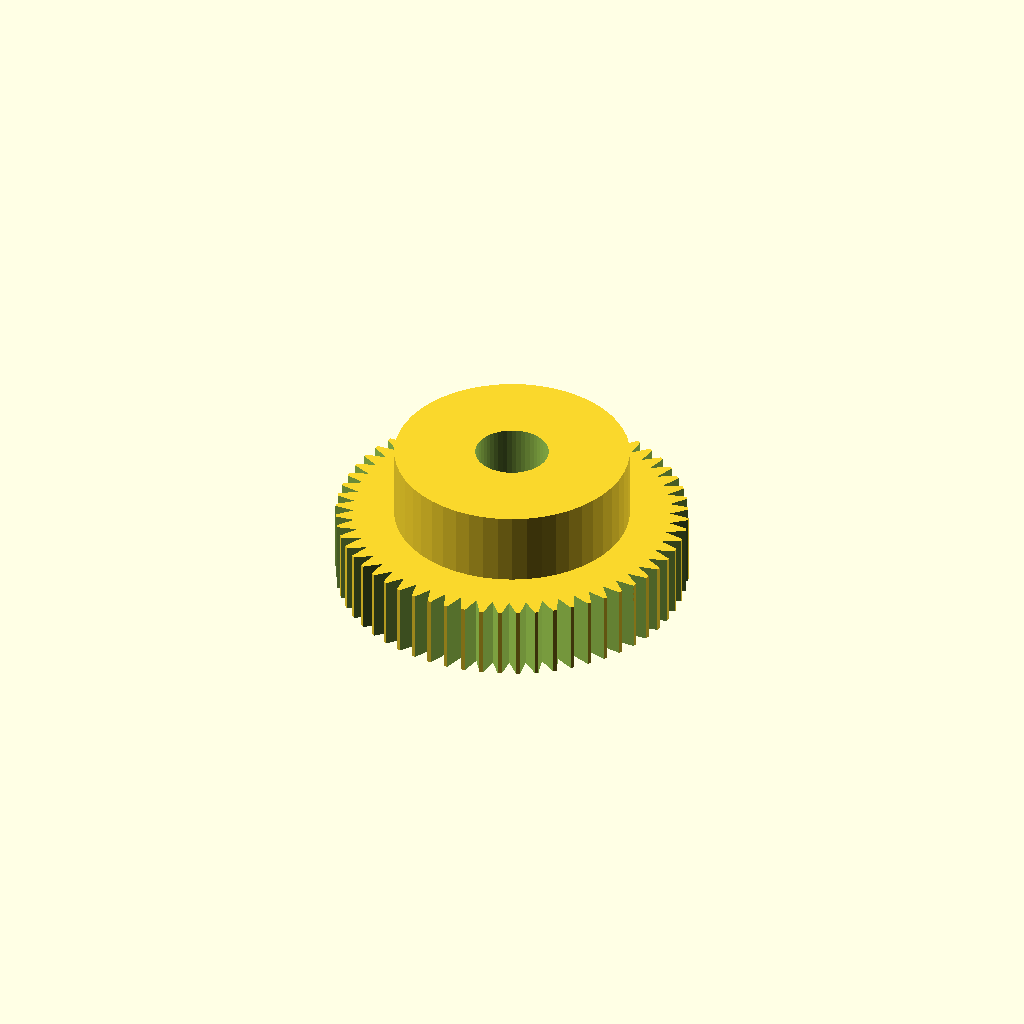
Cell 1: rendered with the file's own defaults.
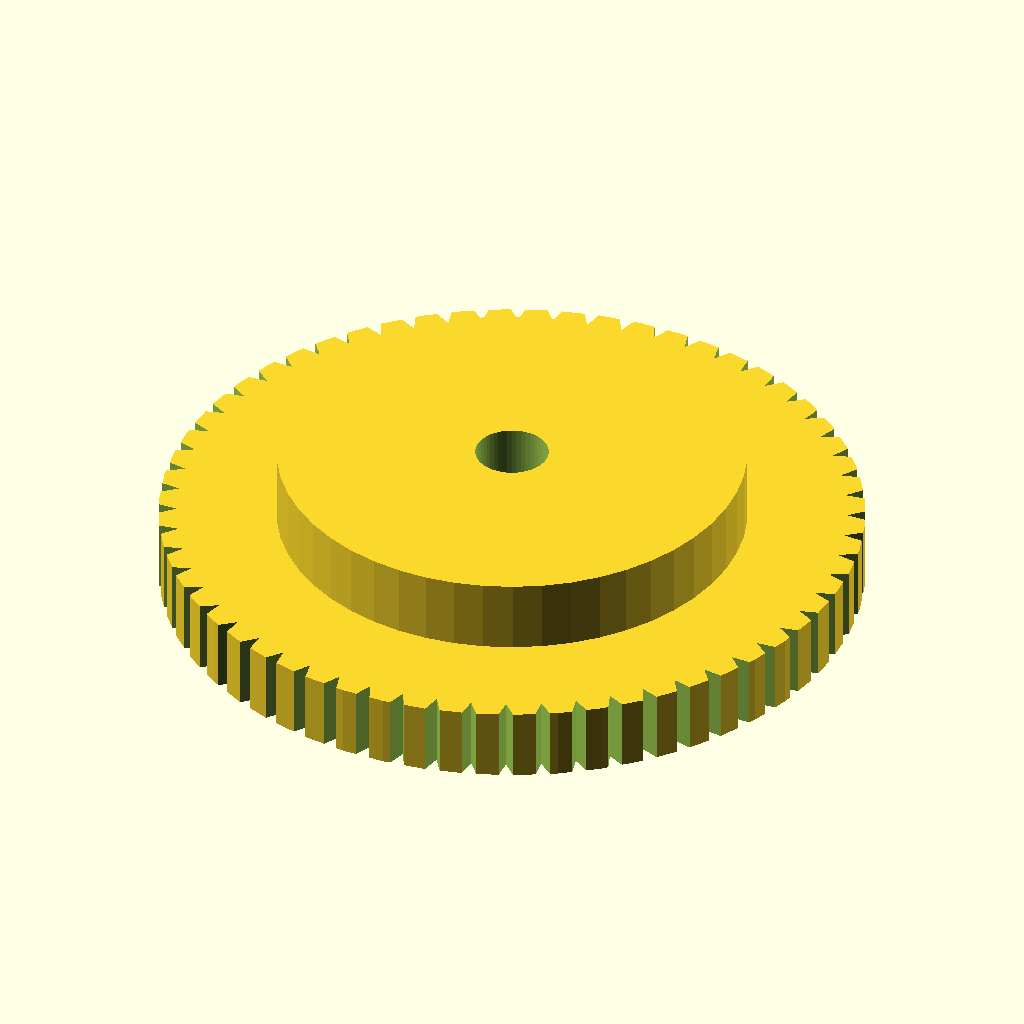
Cell 2: the same model with shaft_r = 160.
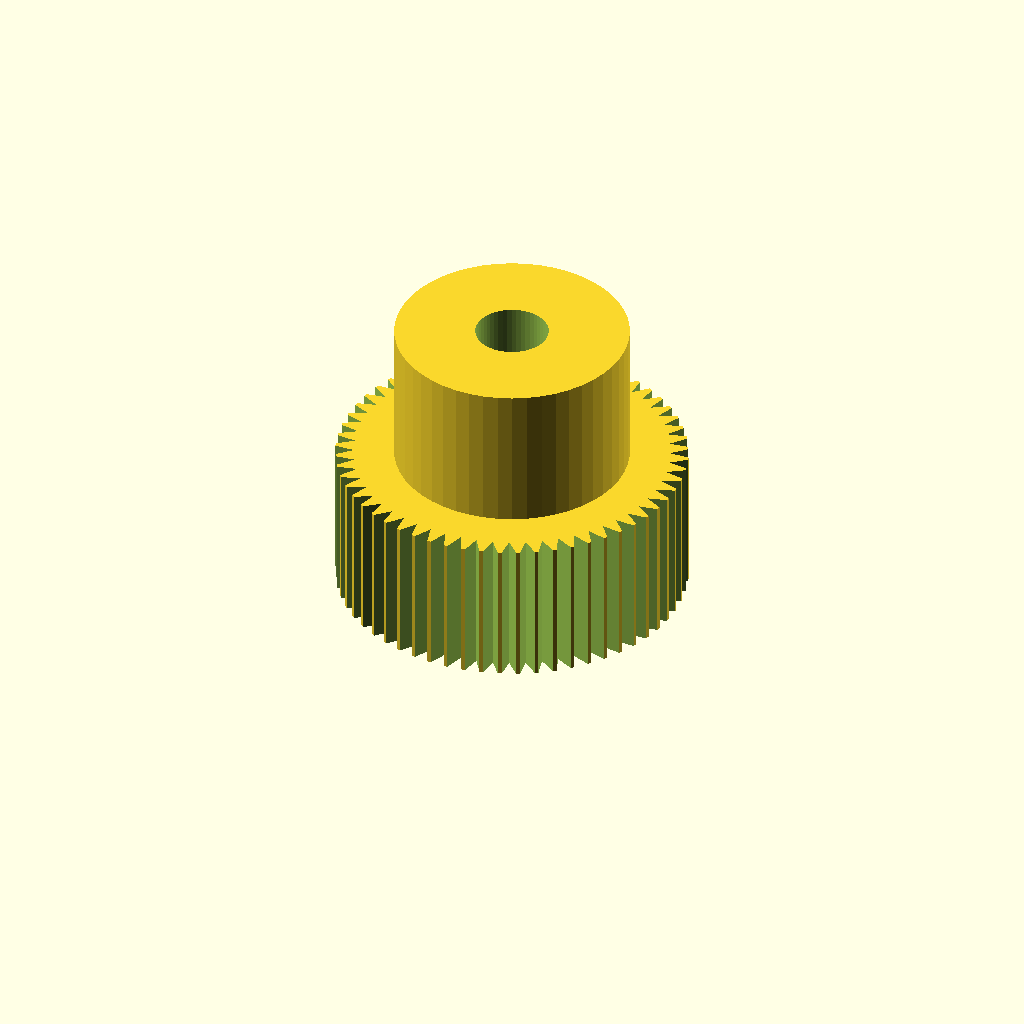
Cell 3: the same model with shaft_h = 200.
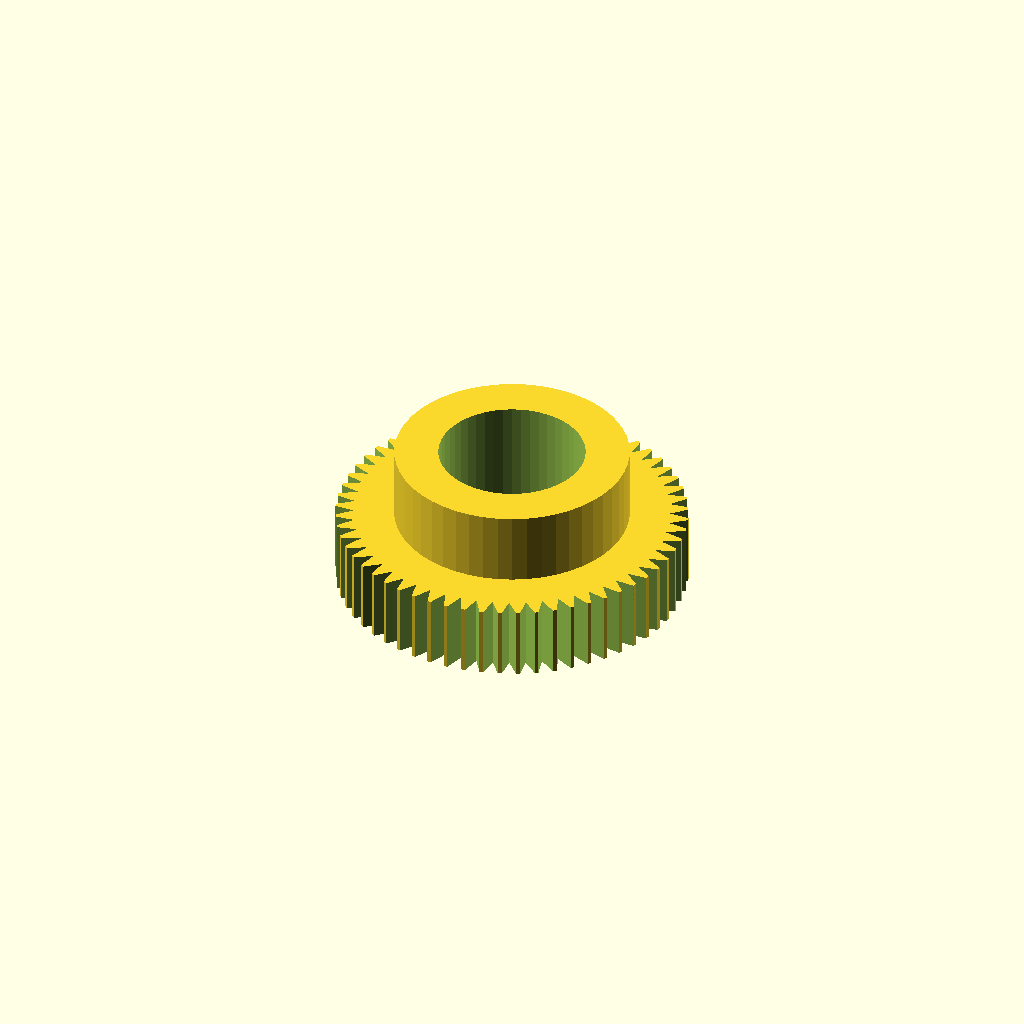
Cell 4: the same model with hole_r = 50.
One fixed orthographic camera (rotation 55°, 0°, 25°; colour scheme Cornfield) for every cell.
The OpenSCAD source (inputs/case-studies/gear_flat.scad):
$fn = 50;

shaft_r = 80;
shaft_h = 100;

gear_r = shaft_r * 1.5;
gear_h = shaft_h * 0.5;

hole_r = 25;

module shaft() {
    cylinder(r = shaft_r, h = shaft_h);
}

module gear_base() {
    cylinder(r = gear_r, h = gear_h);
}

module center_hole() {
    translate([0, 0, -1]) {
        cylinder(r = hole_r, h = shaft_h + 2);
    }
}

module tooth(x) {
    scale([2.5, 1, 1]) {
        rotate([0, 0, 45]) {
            translate([0, 0, gear_h/2]) {
                cube([10, 10, gear_h + 2], center = true);
            }
        }
    }
}


n_teeth = 60;
difference() {
    union() {
        shaft();
        gear_base();
    }
    center_hole();
    for(i = [1:n_teeth]) {
        rotate([0, 0, i * 360 / n_teeth]) {
            translate([gear_r + 5, 0, 0]) {
                tooth(n_teeth);
            }
        }
    }
}
Customizer parameters (derived from the source; name, type, default, range or options):
shaft_r: number, default 80
shaft_h: number, default 100
hole_r: number, default 25
